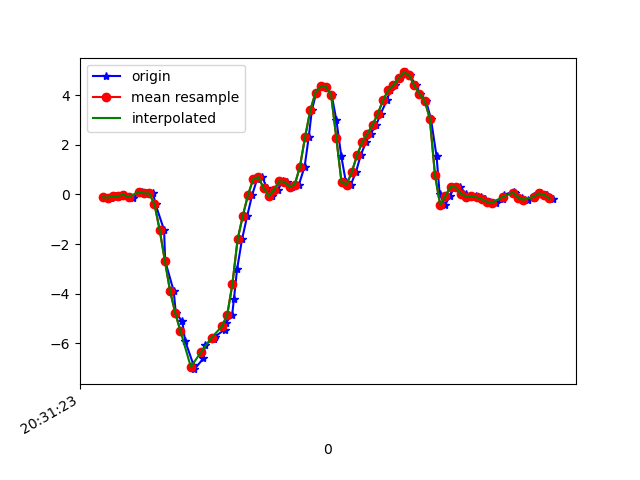

The table this chart was drawn from, first rows:
1618777883102, 1473567008303659, -0.11170754, 0.18028297, -0.0487722
1618777883133, 1473567027345819, -0.1264, -0.03474, 0.003762
1618777883148, 1473567046387979, -0.07139, 0.1974, -0.05366
1618777883167, 1473567065430155, -0.06284, 0.1387, 0.004984
1618777883183, 1473567084447515, -0.006639, -0.1227, -0.01945
1618777883200, 1473567103443211, -0.08116, 0.118, -0.002346
1618777883219, 1473567122480987, -0.1227, -0.1508, -0.007233
1618777883251, 1473567141518795, 0.1094, 0.1949, -0.04877
1618777883272, 1473567160556555, 0.04101, -0.1459, 0.0172
1618777883295, 1473567179569515, 0.04345, -0.1606, 0.03308
1618777883304, 1473567198600491, -0.3976, 0.01291, 0.1235
1618777883337, 1473567217637803, -1.434, -0.1349, 0.2554
1618777883341, 1473567236675115, -2.676, -0.1728, 0.3959
1618777883374, 1473567255712427, -3.894, -0.8179, 0.6195
1618777883382, 1473567274749739, -4.775, -1.038, 0.7441
1618777883407, 1473567293762283, -5.115, -0.8741, 0.8773
1618777883418, 1473567312775659, -5.905, -1.551, 0.9628
1618777883450, 1473567331811723, -6.865, -1.757, 0.8333
1618777883454, 1473567350847787, -7.04, -1.88, 0.7747
1618777883488, 1473567369883851, -6.61, -2.346, 0.7234
1618777883494, 1473567388919915, -6.06, -2.42, 0.6097
1618777883528, 1473567407916843, -5.806, -2.416, 0.4497
1618777883532, 1473567426952299, -5.733, -2.44, 0.253
1618777883570, 1473567445987755, -5.447, -2.411, 0.06729
1618777883575, 1473567465023211, -5.167, -2.351, -0.08909
1618777883599, 1473567484058603, -4.851, -2.269, -0.1746
1618777883606, 1473567503074667, -4.2, -2.031, -0.1893
1618777883618, 1473567522110315, -3.007, -1.749, -0.1331
1618777883637, 1473567541145963, -1.809, -1.407, -0.05366
1618777883657, 1473567560181611, -0.8606, -0.9816, 0.09906
1618777883676, 1473567579217259, -0.01886, -0.5112, 0.3739
1618777883695, 1473567598228139, 0.6177, 0.06911, 0.523
1618777883715, 1473567617269995, 0.7007, 0.6079, 0.4668
1618777883733, 1473567636305835, 0.2573, 1.06, 0.4082
1618777883752, 1473567655341675, -0.06406, 1.494, 0.4094
1618777883775, 1473567674377515, 0.1803, 1.976, 0.4363
1618777883793, 1473567693388587, 0.5297, 2.532, 0.3935
1618777883809, 1473567712416811, 0.5089, 3.142, 0.2933
1618777883828, 1473567731452459, 0.3171, 3.739, 0.2261
1618777883856, 1473567750488043, 0.3978, 4.306, 0.2237
1618777883878, 1473567769498859, 1.125, 4.933, 0.2652
1618777883894, 1473567788534507, 2.331, 5.555, 0.2481
1618777883906, 1473567807557035, 3.403, 6.069, 0.009871
1618777883923, 1473567826592299, 4.109, 6.338, -0.4006
1618777883942, 1473567845602859, 4.366, 6.324, -0.904
1618777883962, 1473567864638123, 4.337, 6.129, -1.383
1618777883982, 1473567883673387, 4.013, 5.671, -1.686
1618777884000, 1473567902708715, 3.012, 5.021, -1.79
1618777884019, 1473567921707179, 1.554, 4.129, -1.804
1618777884037, 1473567940742251, 0.4918, 3.208, -1.742
1618777884056, 1473567959777131, 0.399, 2.407, -1.564
1618777884076, 1473567978812139, 0.9219, 1.736, -1.371
1618777884094, 1473567997847147, 1.583, 1.088, -1.184
1618777884114, 1473568016880875, 2.114, 0.4759, -0.8527
1618777884132, 1473568035916395, 2.453, -0.09827, -0.4312
1618777884154, 1473568054951915, 2.811, -0.565, 0.0282
1618777884171, 1473568073987435, 3.263, -0.8667, 0.5291
1618777884195, 1473568093022955, 3.804, -1.007, 0.9811
1618777884208, 1473568112061547, 4.202, -0.9535, 1.398
1618777884227, 1473568131097195, 4.412, -0.89, 1.756
1618777884247, 1473568150107883, 4.684, -0.8765, 2.033
... 31 more rows
